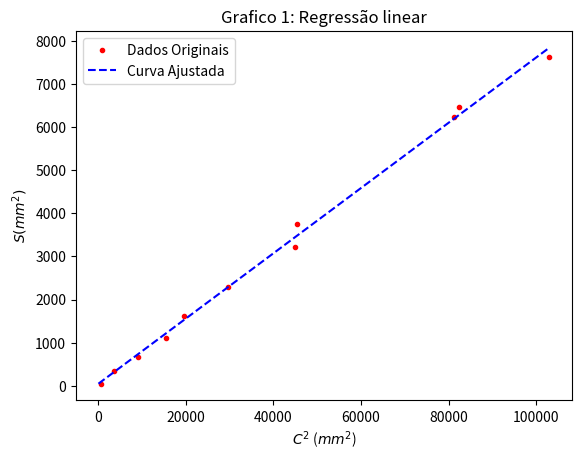

This figure's Python source: (Note: this script raises an exception after producing the figure.)
# Biblioteca
import matplotlib.pyplot as plt
import numpy as np

## Parâmetros onde x é circunferência, x1 é circunferência ao quadrado e y superfície.
x = [60, 140, 172, 213, 287, 25, 95, 124, 212, 285, 321]
x1 = [3600, 19600, 29584, 45369, 82369, 625, 9025, 15376, 44944, 81225, 103041]
y = [350, 1625, 2300, 3750, 6475, 50.0, 656.9, 1114.4, 3225.0, 6243.8, 7625.0]

## calculo de regressão linear

param=np.polyfit(x1,y,1) # ajuda a curva
print('parâmetros: ',param) #mostra os parâmetros
a, b = param
print('reta: y = %.5f * x + %.5f' % (a, b))
#gráfico da regressão linear
x_fit=np.linspace(-0.1,103041.1,1000)
y_fit=np.polyval(param,x_fit)
plt.plot(x1,y,'r.',label='Dados Originais')
plt.plot(x_fit,y_fit,'b--',label='Curva Ajustada')
plt.title('Grafico 1: Regressão linear')
plt.xlabel( xlabel=r"$C^2$ ($mm^2$)")
plt.ylabel(ylabel=r"$ S (mm^2)$")
plt.legend()
plt.savefig('/content/sample_data/grafico_regressao_linear.png')
